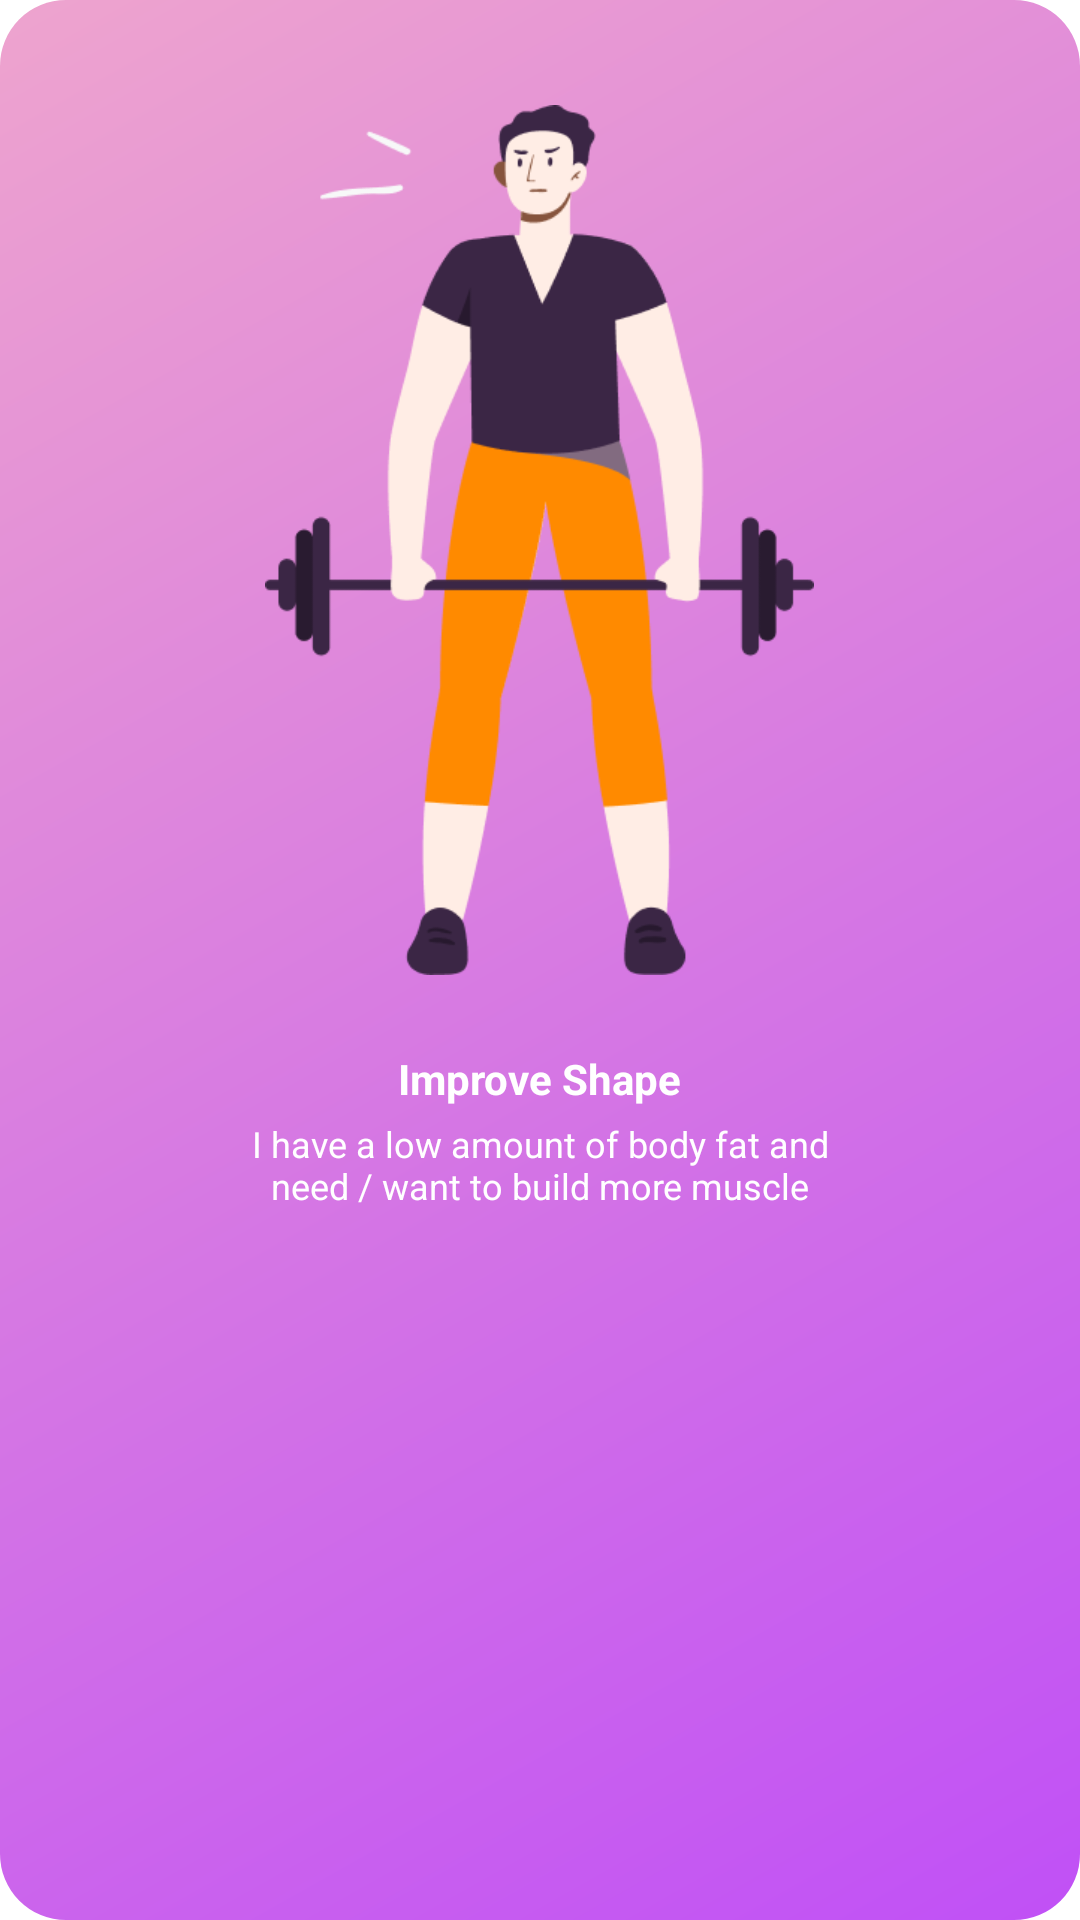

Reconstruct the res/layout file that produces this screen, plus the resources it refers to.
<!-- AndroidManifest.xml: application theme Theme.Project -->
<!-- res/layout/improve_shape.xml -->
<?xml version="1.0" encoding="utf-8"?>
<LinearLayout xmlns:android="http://schemas.android.com/apk/res/android"
	android:layout_width="wrap_content"
	android:layout_height="wrap_content"
	android:orientation="vertical"
	android:background="@drawable/cr22lr495c050f6eea4ce"
	android:elevation="22dp"
	android:paddingHorizontal="30dp"
	android:paddingVertical="35dp"
	android:gravity="center_horizontal">

	
	<com.google.android.material.imageview.ShapeableImageView
		android:id="@+id/ImgLeanTone"
		android:layout_width="183dp"
		android:layout_height="290dp"
		android:layout_marginBottom="25dp"
		android:background="@drawable/improve_shape"
		android:scaleType="fitXY"
		 />

	
	<TextView
		android:id="@+id/tvGoalTitle"
		android:layout_width="wrap_content"
		android:layout_height="wrap_content"
		android:layout_marginBottom="4dp"
		android:text="Improve Shape"
		android:textColor="#FFFFFF"
		android:textSize="14sp"
		android:textStyle="bold" />

	
	<TextView
		android:id="@+id/tvGoalDesc"
		android:layout_width="214dp"
		android:layout_height="wrap_content"
		android:gravity="center"
		android:text="I have a low amount of body fat and need / want to build more muscle"
		android:textColor="#FFFFFF"
		android:textSize="12sp" />
</LinearLayout>
<!-- resources referenced by this layout -->
<resources>
  <!-- drawable cr22lr495c050f6eea4ce (drawable) -->
  <?xml version="1.0" encoding="UTF-8"?>
  <shape
  	xmlns:android="http://schemas.android.com/apk/res/android">
  	<gradient
  		android:startColor="#C050F6"
  		android:endColor="#EEA4CE"
  		android:angle="495"
  	/>
  	<corners
  		android:radius="22dp"
  	/>      
  </shape>
  <!-- drawable improve_shape: png bitmap (drawable, 17873 bytes) -->
</resources>
